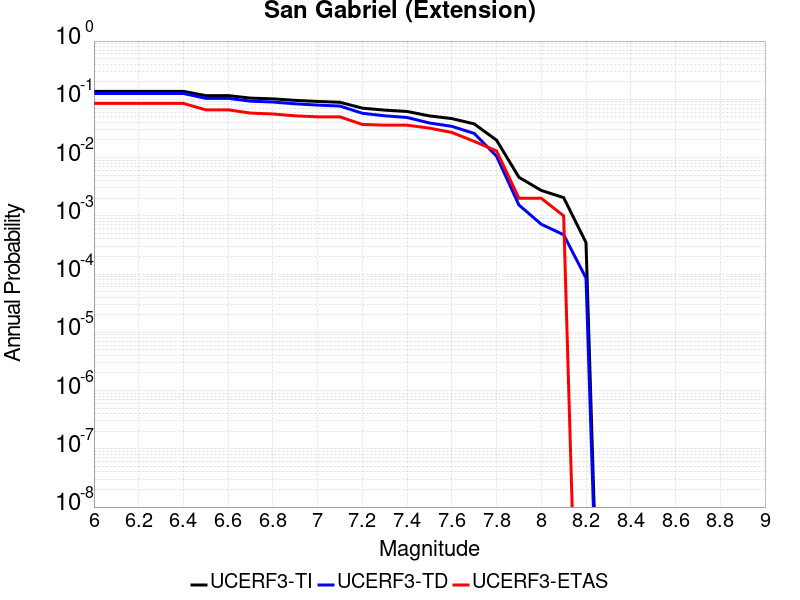

Data behind this chart, as committed beside it:
Magnitude, UCERF3-TI Prob, UCERF3-TD Prob, UCERF3-ETAS Prob
6.0, 0.137, 0.1259, 0.085
6.1, 0.137, 0.1259, 0.085
6.2, 0.137, 0.1259, 0.085
6.3, 0.137, 0.1259, 0.085
6.4, 0.137, 0.1259, 0.085
6.5, 0.1157, 0.104, 0.066
6.6, 0.1157, 0.104, 0.066
6.7, 0.1049, 0.09291, 0.058
6.8, 0.1019, 0.08983, 0.056
6.9, 0.09589, 0.08371, 0.052
7.0, 0.09189, 0.07962, 0.05
7.1, 0.0889, 0.07655, 0.05
7.2, 0.0705, 0.05758, 0.037
7.3, 0.0652, 0.05215, 0.036
7.4, 0.06183, 0.04875, 0.036
7.5, 0.05188, 0.03923, 0.032
7.6, 0.04669, 0.03435, 0.027
7.7, 0.03784, 0.02601, 0.019
7.8, 0.01988, 0.01056, 0.013
7.9, 0.004593, 0.001534, 0.002
8.0, 0.002726, 7.165981E-4, 0.002
8.1, 0.002053, 4.7316702E-4, 0.001
8.2, 3.473524E-4, 8.550925E-5, 0.0
